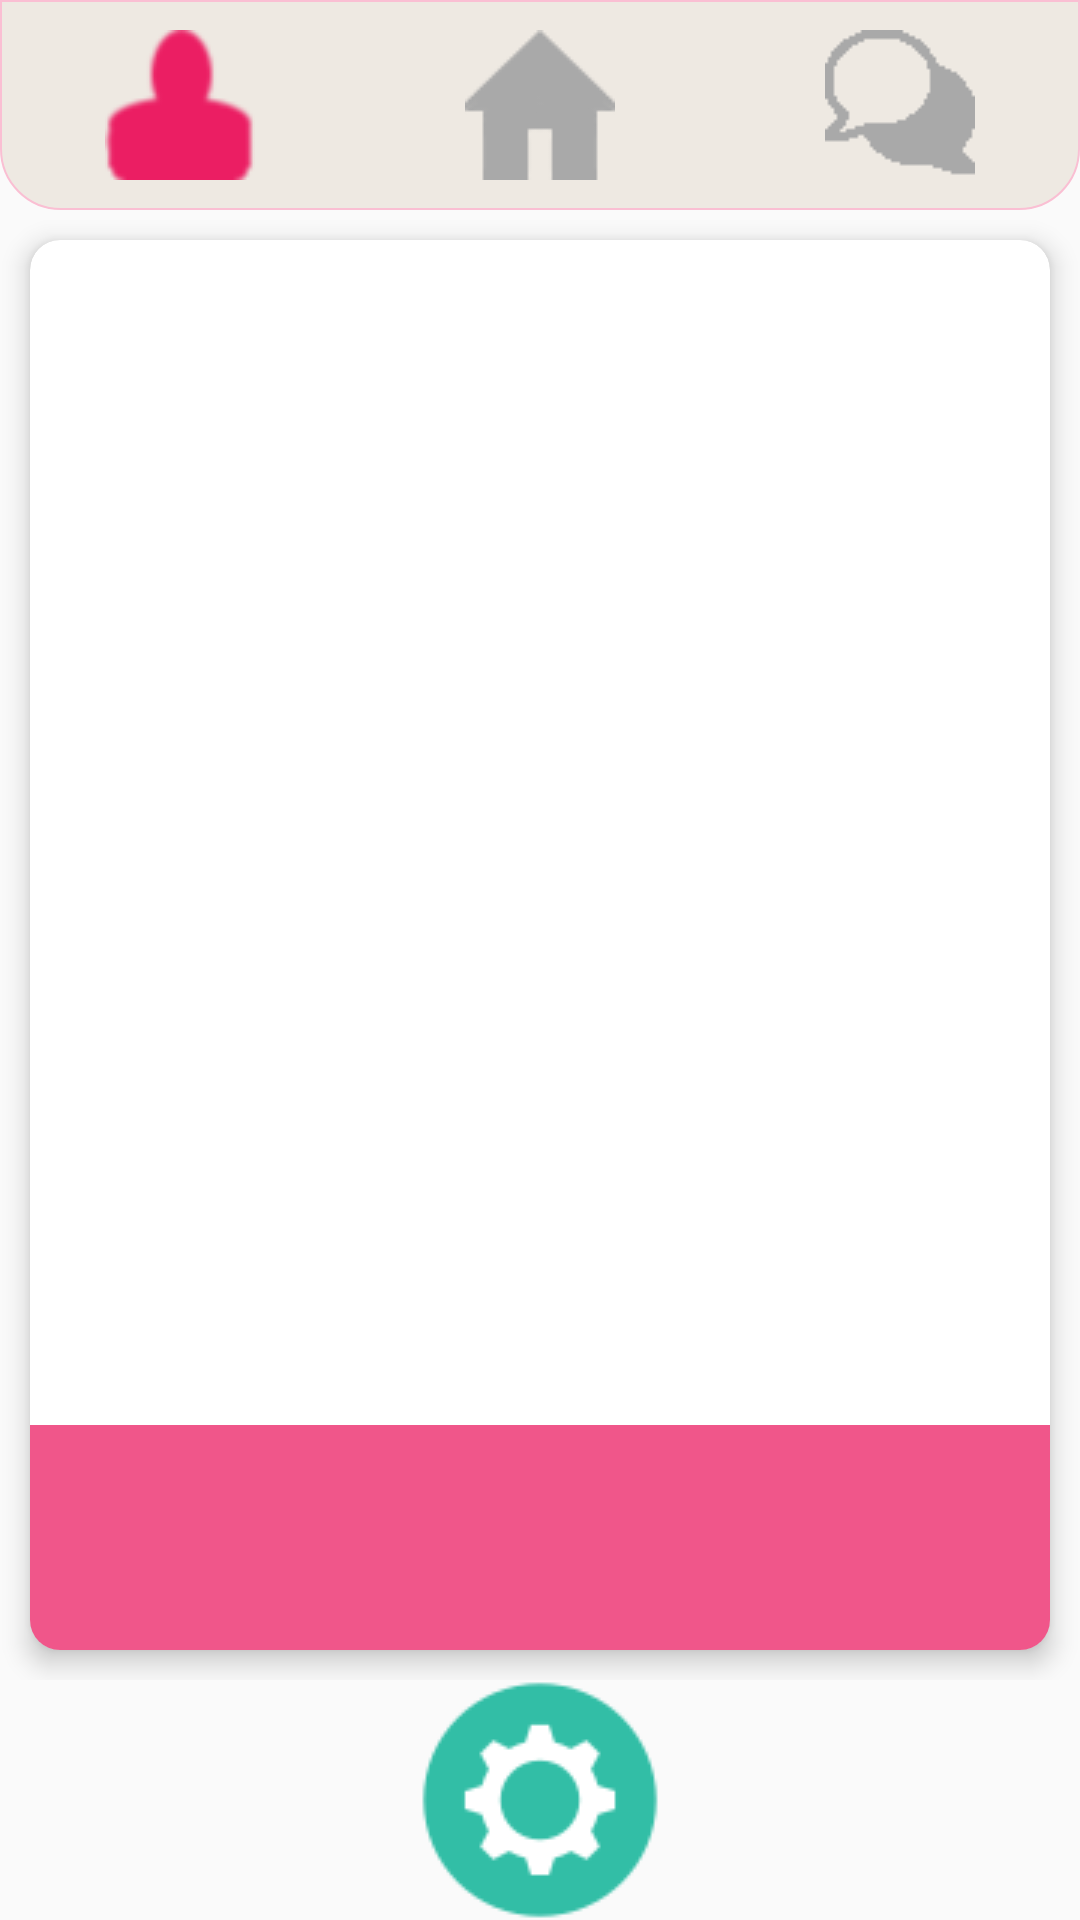

The Android layout XML behind this screen, and the referenced resources:
<!-- AndroidManifest.xml: application theme full_screen_key -->
<!-- res/layout/activity_my_profile.xml -->
<?xml version="1.0" encoding="utf-8"?>
<androidx.constraintlayout.widget.ConstraintLayout
    xmlns:android="http://schemas.android.com/apk/res/android"
    xmlns:app="http://schemas.android.com/apk/res-auto"
    xmlns:tools="http://schemas.android.com/tools"
    android:layout_width="match_parent"
    android:layout_height="match_parent"
    tools:context=".MyProfileActivity">

    <androidx.appcompat.widget.LinearLayoutCompat
        android:id="@+id/navBar"
        android:layout_width="match_parent"
        android:layout_height="70dp"
        android:background="@drawable/nav_bar"
        android:orientation="horizontal"
        app:layout_constraintEnd_toEndOf="parent"
        app:layout_constraintStart_toStartOf="parent"
        app:layout_constraintTop_toTopOf="parent">

                <androidx.appcompat.widget.AppCompatButton
                    style="?android:attr/buttonBarButtonStyle"
                    android:layout_width="wrap_content"
                    android:layout_height="wrap_content"
                    android:layout_weight="1"
                    android:drawableTop="@drawable/czerwonyprofil50" />

                <androidx.appcompat.widget.AppCompatButton
                    android:id="@+id/btnMainActivity"
                    style="?android:attr/buttonBarButtonStyle"
                    android:layout_width="wrap_content"
                    android:layout_height="wrap_content"
                    android:layout_weight="1"
                    android:drawableTop="@drawable/szarydomek50"
                    android:onClick="goToMainActivity" />

                <androidx.appcompat.widget.AppCompatButton
                    android:id="@+id/goToMatches"
                    style="?android:attr/buttonBarButtonStyle"
                    android:layout_width="wrap_content"
                    android:layout_height="wrap_content"
                    android:layout_weight="1"
                    android:drawableTop="@drawable/szarychat50"
                    android:onClick="goToMatches" />
        </androidx.appcompat.widget.LinearLayoutCompat>

        <include layout="@layout/item"
            android:layout_height="0dp"
            android:layout_width="0dp"
            app:layout_constraintLeft_toLeftOf="parent"
            app:layout_constraintRight_toRightOf="parent"
            app:layout_constraintBottom_toTopOf="@+id/btnGoToProfileEdit"
            app:layout_constraintTop_toBottomOf="@+id/navBar"/>

                <androidx.appcompat.widget.AppCompatImageButton
                    app:layout_constraintLeft_toLeftOf="parent"
                    app:layout_constraintRight_toRightOf="parent"
                    app:layout_constraintBottom_toBottomOf="parent"
                    android:id="@+id/btnGoToProfileEdit"
                    android:layout_width="wrap_content"
                    android:layout_height="wrap_content"
                    android:background="@drawable/icons8_settings_80"
                    android:onClick="goToProfileEdit"
                     />
</androidx.constraintlayout.widget.ConstraintLayout>
<!-- res/layout/item.xml (included above) -->
<?xml version="1.0" encoding="utf-8"?>

<FrameLayout
    xmlns:android="http://schemas.android.com/apk/res/android"
    xmlns:app="http://schemas.android.com/apk/res-auto"
    android:layout_width="match_parent"
    android:layout_height="match_parent"
    android:orientation="vertical"
    android:clipToPadding="false">

    <androidx.cardview.widget.CardView
        android:id="@+id/cardView"
        android:layout_width="match_parent"
        android:layout_height="match_parent"
        android:layout_margin="10dp"
        app:cardCornerRadius="10dp"
        app:cardElevation="5dp">
            <androidx.appcompat.widget.AppCompatImageView
                android:id="@+id/image"
                android:layout_width="match_parent"
                android:layout_height="match_parent"
                android:src="@mipmap/ic_launcher"
                android:layout_gravity="bottom" />
        <androidx.appcompat.widget.LinearLayoutCompat
            android:layout_width="match_parent"
            android:layout_height="75dp"
            android:orientation="vertical"
            android:layout_gravity="bottom"
            android:gravity="center|start"
            android:paddingHorizontal="20dp"
            android:onClick="goToDescription"
            android:background="#BFeb1e63">
            <androidx.appcompat.widget.AppCompatTextView
                android:id="@+id/nameAgeTxt"
                android:layout_width="wrap_content"
                android:textSize="26sp"
                android:textStyle="bold"
                android:textColor="#fabfd3"
                android:layout_height="wrap_content"/>
            <androidx.appcompat.widget.AppCompatTextView
                android:id="@+id/locationNameTxt"
                android:layout_width="wrap_content"
                android:layout_height="wrap_content"
                android:textColor="#fabfd3"
                android:textSize="14sp"
                android:textStyle="italic"/>
        </androidx.appcompat.widget.LinearLayoutCompat>
    </androidx.cardview.widget.CardView>
</FrameLayout>
<!-- resources referenced by this layout -->
<resources>
  <!-- drawable czerwonyprofil50: png bitmap (drawable-v24, 3815 bytes) -->
  <!-- drawable icons8_settings_80: png bitmap (drawable-v24, 3435 bytes) -->
  <!-- drawable nav_bar (drawable) -->
  <?xml version="1.0" encoding="utf-8"?>
  <shape xmlns:android="http://schemas.android.com/apk/res/android"
      android:shape="rectangle">
      <corners android:bottomLeftRadius="20dp"
          android:bottomRightRadius="20dp"/>
      <stroke
          android:width="0.5dp"
          android:color="#fabfd3"/>
      <solid android:color="#ffeee9e2"/>
  
  
  
  
  
  </shape>
  <!-- drawable szarychat50: png bitmap (drawable-v24, 6328 bytes) -->
  <!-- drawable szarydomek50: png bitmap (drawable-v24, 3238 bytes) -->
  <style name="full_screen_key" parent="Theme.AppCompat.Light.NoActionBar" />
</resources>
